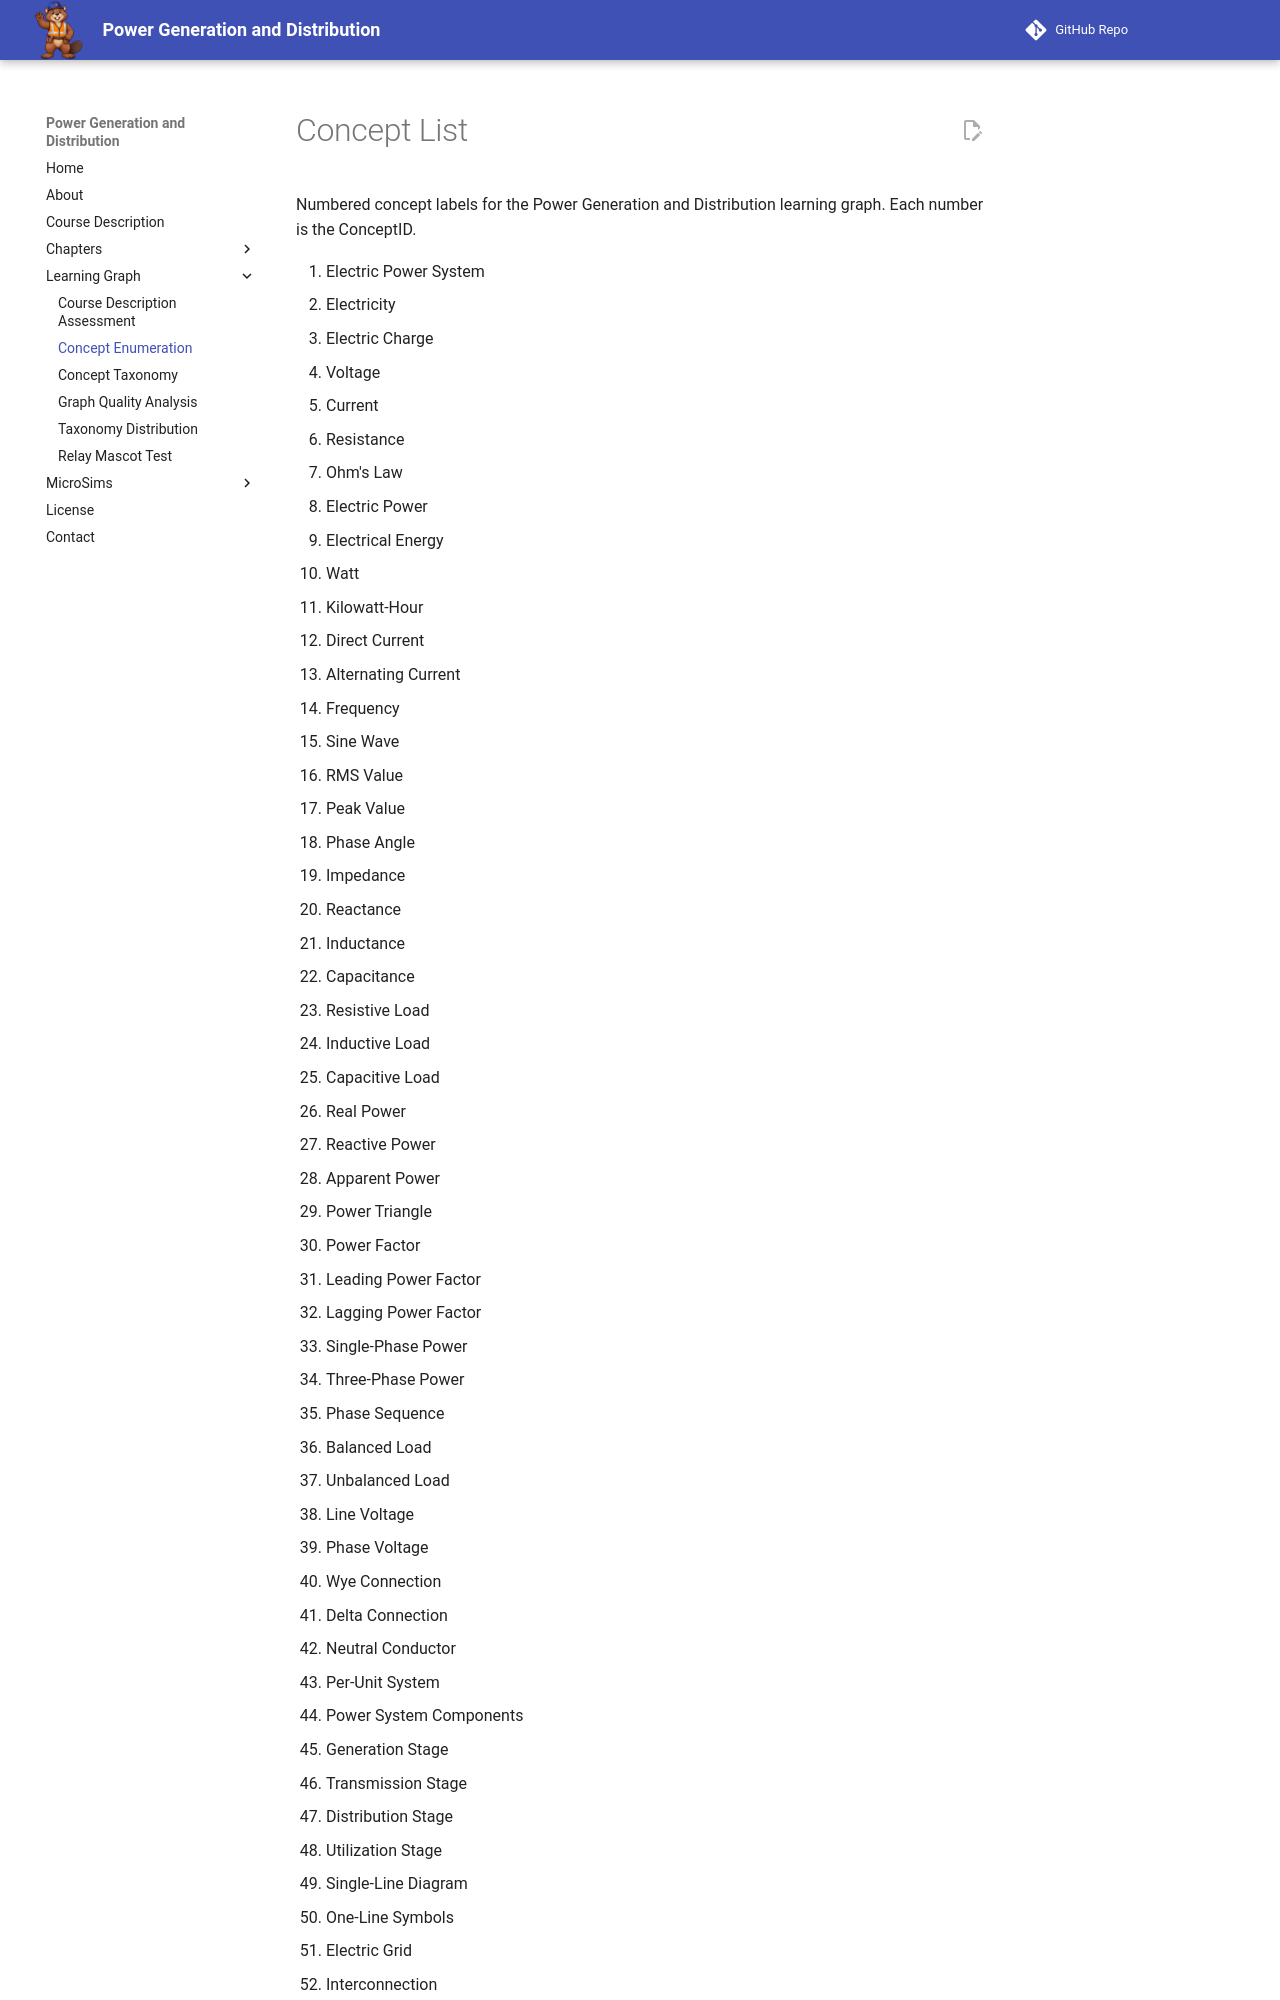

repository: dmccreary/power-generation-and-distribution · page: learning-graph/concept-list/index.html · generator: mkdocs

# Concept List

Numbered concept labels for the Power Generation and Distribution learning graph. Each number is the ConceptID.

1. Electric Power System
2. Electricity
3. Electric Charge
4. Voltage
5. Current
6. Resistance
7. Ohm's Law
8. Electric Power
9. Electrical Energy
10. Watt
11. Kilowatt-Hour
12. Direct Current
13. Alternating Current
14. Frequency
15. Sine Wave
16. RMS Value
17. Peak Value
18. Phase Angle
19. Impedance
20. Reactance
21. Inductance
22. Capacitance
23. Resistive Load
24. Inductive Load
25. Capacitive Load
26. Real Power
27. Reactive Power
28. Apparent Power
29. Power Triangle
30. Power Factor
31. Leading Power Factor
32. Lagging Power Factor
33. Single-Phase Power
34. Three-Phase Power
35. Phase Sequence
36. Balanced Load
37. Unbalanced Load
38. Line Voltage
39. Phase Voltage
40. Wye Connection
41. Delta Connection
42. Neutral Conductor
43. Per-Unit System
44. Power System Components
45. Generation Stage
46. Transmission Stage
47. Distribution Stage
48. Utilization Stage
49. Single-Line Diagram
50. One-Line Symbols
51. Electric Grid
52. Interconnection
53. Eastern Interconnection
54. Western Interconnection
55. ERCOT Interconnection
56. Balancing Authority
57. Regional Transmission Org
58. Midcontinent ISO
59. Grid Reliability
60. Grid Frequency Control
61
